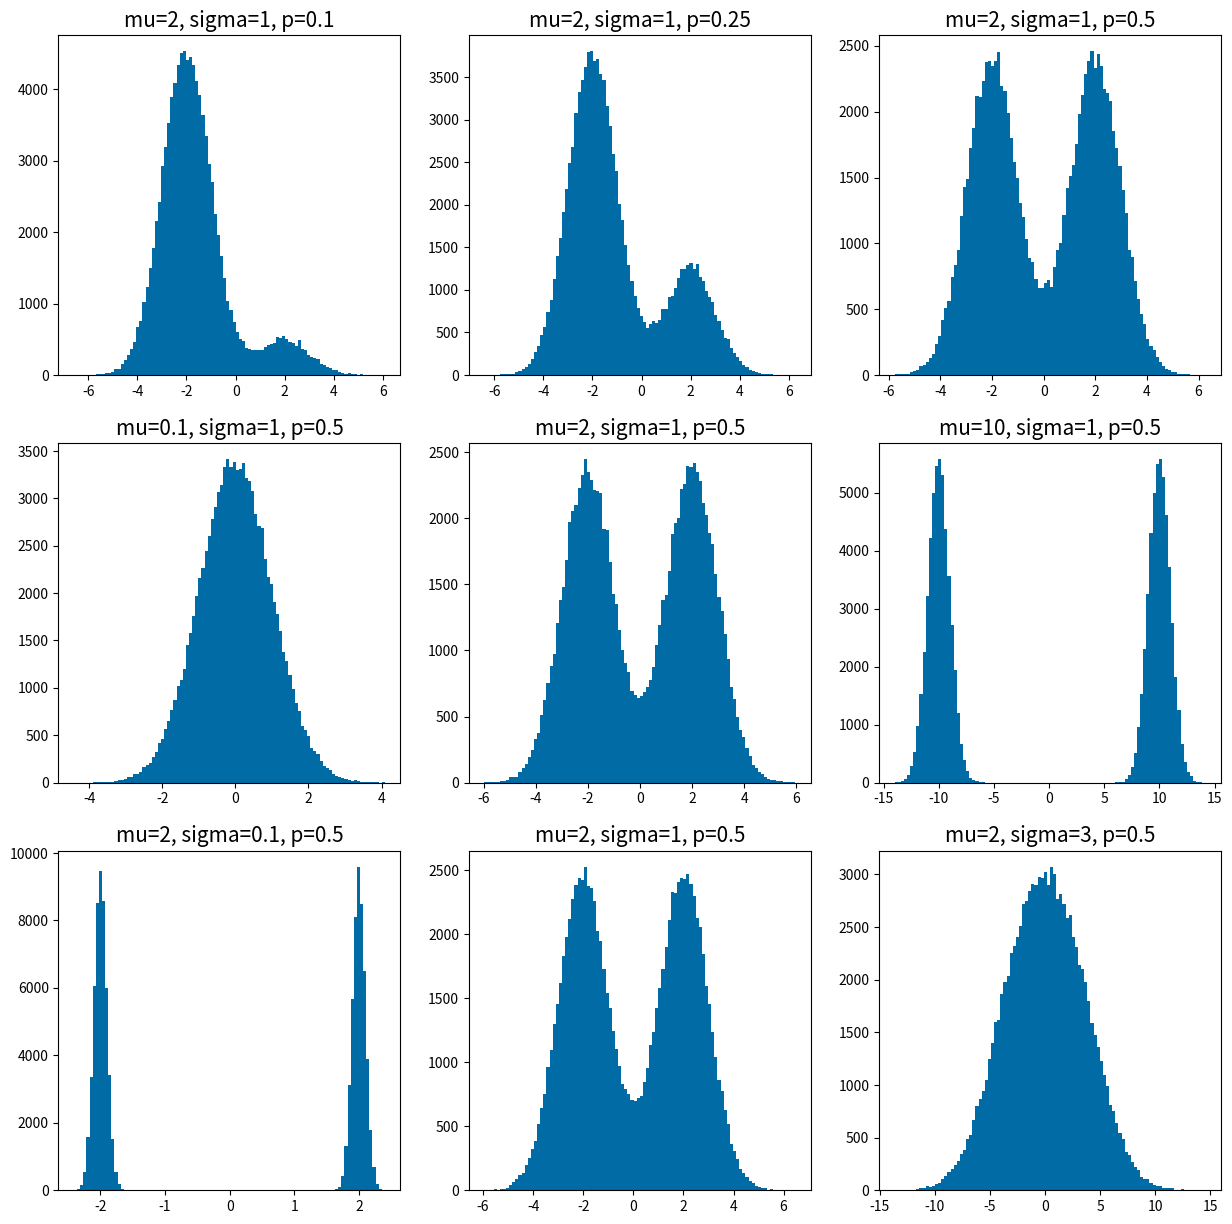

Here is the Python script that generated this plot:
###########################################
###########################################
#author-gh: @adithya8
#sbu-id: 112683104
#desc: cse-512-hw3-challenge-1
###########################################
###########################################
#Imports
import numpy as np

import matplotlib.pyplot as plt
###########################################
###########################################
#Env instantiations
plt.style.use('tableau-colorblind10')
###########################################
###########################################

def sample_y(p:float, m:int):
    assert (0<= p <= 1)
    y = np.random.choice([1, -1], m, p=[p, 1-p])
    return y

###########################################
###########################################

def sample_x(mu:float, sigma:float):
    return np.random.normal(loc=mu, scale=sigma)

###########################################
###########################################

def sweep_label_balance(m:int):
    data = []
    for p in [0.1,0.25,0.5]:
        y = sample_y(p=p, m=m)
        print (f"Y=1:{len(y[y==1])}, Y=-1:{len(y[y==-1])}")
        x = [sample_x(i*2, 1) for i in y]
        data.append((x,y))

    return data

def sweep_separation_width(m:int):
    data=[]

    y = sample_y(p=0.5, m=m)
    for mu in [0.1,2.0,10.0]:
        x = [sample_x(mu*i, 1) for i in y]
        data.append((x,y))

    return data

def sweep_cluster_variance(m:int):
    data = []

    y = sample_y(p=0.5, m=m)
    for sigma in [0.1, 1, 3]:
        x = [sample_x(2*i, sigma) for i in y]
        data.append((x,y))

    return data

###########################################
###########################################

def plot_results(m:int):

    fig, axs = plt.subplots(3, 3, figsize=(15, 15))

    sweep_label_data = sweep_label_balance(m)
    axs[0, 0].hist(sweep_label_data[0][0], bins=100)
    axs[0, 0].set_title(f"mu=2, sigma=1, p=0.1", fontsize=15)
    axs[0, 1].hist(sweep_label_data[1][0], bins=100)
    axs[0, 1].set_title(f"mu=2, sigma=1, p=0.25", fontsize=15)
    axs[0, 2].hist(sweep_label_data[2][0], bins=100)
    axs[0, 2].set_title(f"mu=2, sigma=1, p=0.5", fontsize=15)
    
    sweep_separation_data = sweep_separation_width(m)
    axs[1, 0].hist(sweep_separation_data[0][0], bins=100)
    axs[1, 0].set_title(f"mu=0.1, sigma=1, p=0.5", fontsize=15)
    axs[1, 1].hist(sweep_separation_data[1][0], bins=100)
    axs[1, 1].set_title(f"mu=2, sigma=1, p=0.5", fontsize=15)
    axs[1, 2].hist(sweep_separation_data[2][0], bins=100)
    axs[1, 2].set_title(f"mu=10, sigma=1, p=0.5", fontsize=15)

    sweep_cluster_data = sweep_cluster_variance(m)
    axs[2, 0].hist(sweep_cluster_data[0][0], bins=100)
    axs[2, 0].set_title(f"mu=2, sigma=0.1, p=0.5", fontsize=15)
    axs[2, 1].hist(sweep_cluster_data[1][0], bins=100)
    axs[2, 1].set_title(f"mu=2, sigma=1, p=0.5", fontsize=15)
    axs[2, 2].hist(sweep_cluster_data[2][0], bins=100)
    axs[2, 2].set_title(f"mu=2, sigma=3, p=0.5", fontsize=15)    

    fig.savefig("challenge_1.png", bbox_inches="tight", pad_inches=0.5)
    return

###########################################
###########################################

if __name__ == '__main__':
    
    plot_results(m=100000)
    
###########################################
###########################################
###########################################
###########################################
